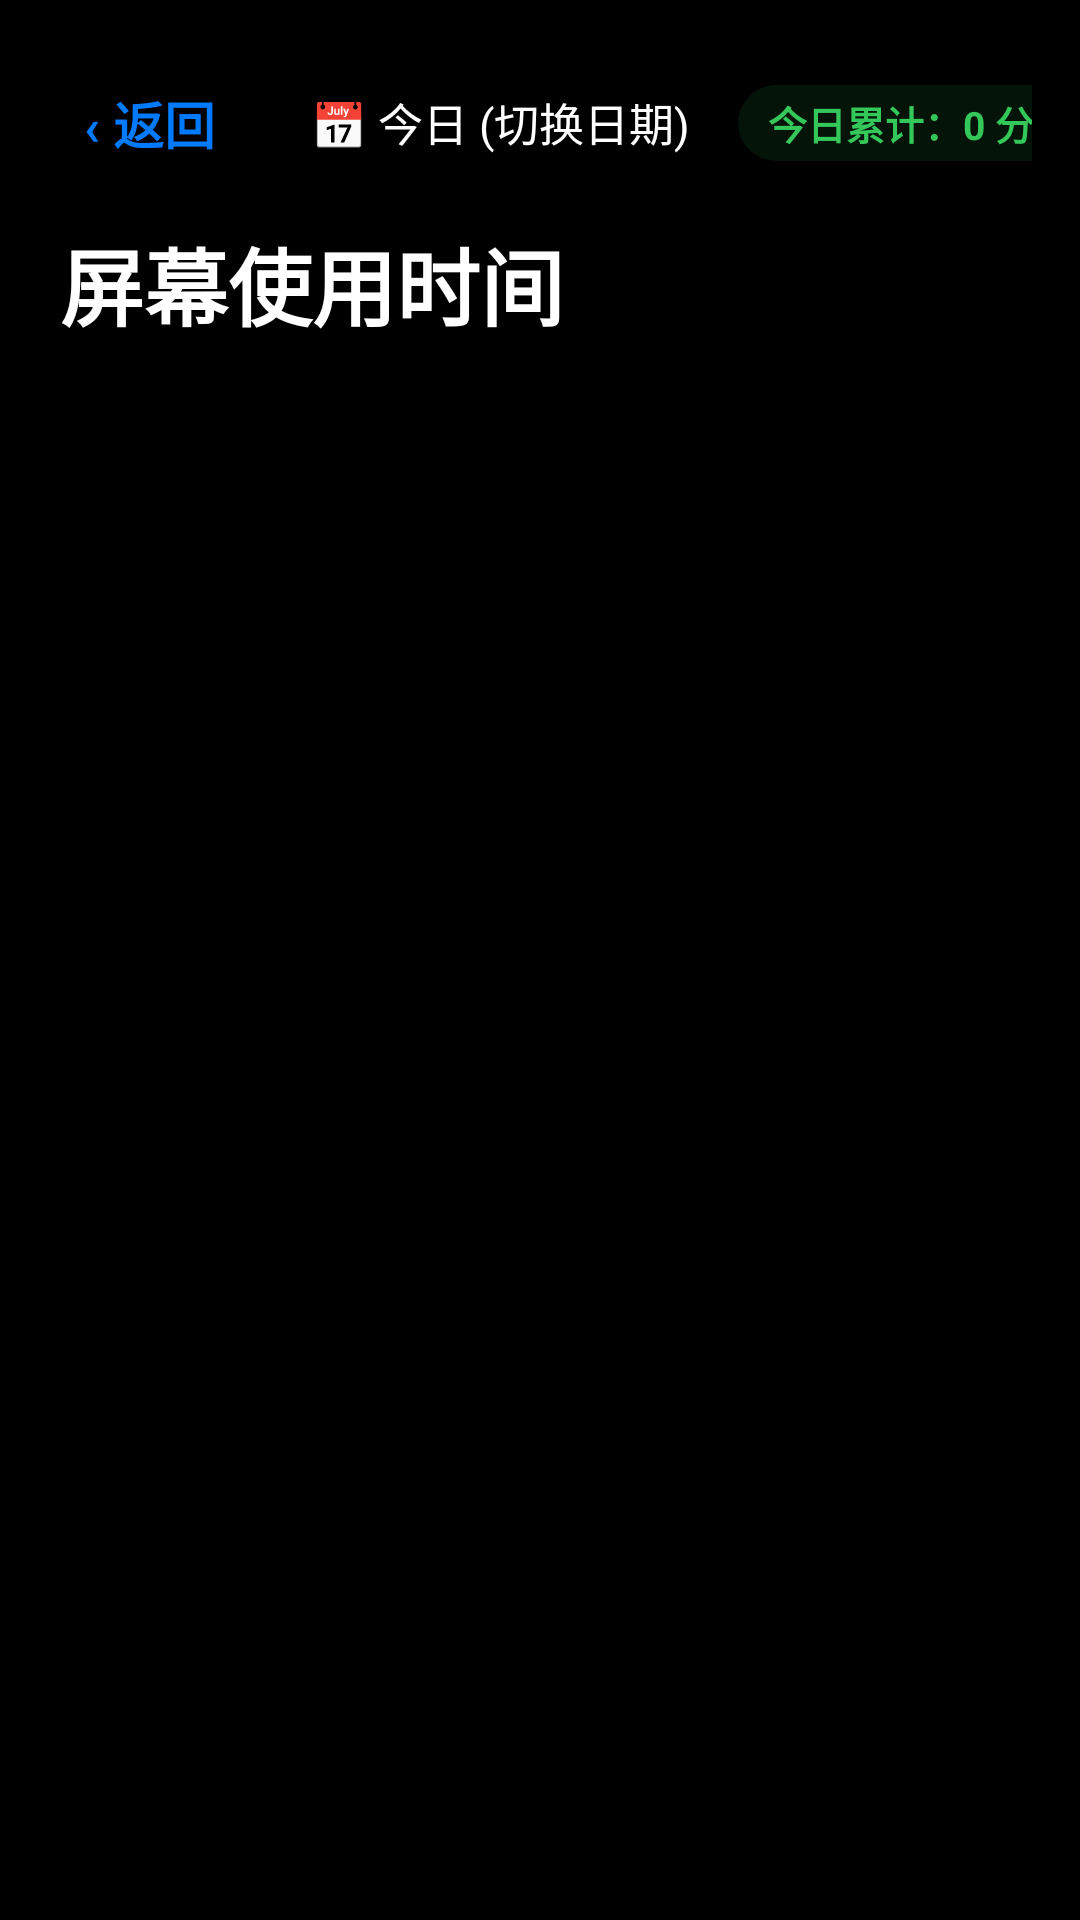

This screen was rendered from an Android layout file. Write that file and the resources it references.
<!-- AndroidManifest.xml: application theme Theme.XiaomiCoreService -->
<!-- res/layout/activity_app_usage_stats.xml -->
<?xml version="1.0" encoding="utf-8"?>
<LinearLayout xmlns:android="http://schemas.android.com/apk/res/android"
    android:layout_width="match_parent"
    android:layout_height="match_parent"
    android:background="@color/ios_bg_black"
    android:clipChildren="false"
    android:orientation="vertical"
    android:paddingStart="16dp"
    android:paddingTop="18dp"
    android:paddingEnd="16dp"
    android:paddingBottom="24dp">

    
    <LinearLayout
        android:layout_width="match_parent"
        android:layout_height="wrap_content"
        android:gravity="center_vertical"
        android:orientation="horizontal">

        <TextView
            android:id="@+id/btnBack"
            android:layout_width="wrap_content"
            android:layout_height="38dp"
            android:layout_margin="4dp"
            android:background="@drawable/selector_ios_row"
            android:focusable="true"
            android:gravity="center_vertical"
            android:paddingStart="8dp"
            android:paddingEnd="12dp"
            android:text="‹ 返回"
            android:textColor="@color/ios_blue"
            android:textSize="17sp"
            android:textStyle="bold" />

        <TextView
            android:id="@+id/btnSelectDate"
            android:layout_width="wrap_content"
            android:layout_height="38dp"
            android:layout_margin="4dp"
            android:layout_marginStart="16dp"
            android:background="@drawable/selector_ios_row"
            android:focusable="true"
            android:gravity="center_vertical"
            android:paddingStart="12dp"
            android:paddingEnd="12dp"
            android:text="📅 今日 (切换日期)"
            android:textColor="@color/ios_text_primary"
            android:textSize="15sp" />

        <View
            android:layout_width="0dp"
            android:layout_height="1dp"
            android:layout_weight="1" />

        <TextView
            android:id="@+id/tvTotalDuration"
            android:layout_width="wrap_content"
            android:layout_height="wrap_content"
            android:background="@drawable/bg_ios_status_green"
            android:paddingStart="10dp"
            android:paddingTop="3dp"
            android:paddingEnd="10dp"
            android:paddingBottom="3dp"
            android:text="今日累计：0 分钟"
            android:textColor="@color/ios_green"
            android:textSize="13sp"
            android:textStyle="bold" />
    </LinearLayout>

    <TextView
        android:layout_width="wrap_content"
        android:layout_height="wrap_content"
        android:layout_marginStart="4dp"
        android:layout_marginTop="10dp"
        android:layout_marginBottom="12dp"
        android:text="屏幕使用时间"
        android:textColor="@color/ios_text_primary"
        android:textSize="28sp"
        android:textStyle="bold" />

    <androidx.recyclerview.widget.RecyclerView
        android:id="@+id/rvAppUsage"
        android:layout_width="match_parent"
        android:layout_height="match_parent"
        android:clipChildren="false"
        android:clipToPadding="false" />
</LinearLayout>
<!-- resources referenced by this layout -->
<resources>
  <color name="ios_bg_black">#000000</color>
  <color name="ios_blue">#007AFF</color>
  <color name="ios_green">#34C759</color>
  <color name="ios_text_primary">#FFFFFF</color>
  <!-- drawable bg_ios_status_green (drawable) -->
  <?xml version="1.0" encoding="utf-8"?>
  <shape xmlns:android="http://schemas.android.com/apk/res/android"
      android:shape="rectangle">
      <solid android:color="@color/ios_badge_green_bg" />
      <corners android:radius="20dp" />
  </shape>
  <!-- drawable selector_ios_row (drawable) -->
  <?xml version="1.0" encoding="utf-8"?>
  <selector xmlns:android="http://schemas.android.com/apk/res/android">
      <item android:state_focused="true" android:drawable="@drawable/bg_ios_row_focused" />
      <item android:state_pressed="true" android:drawable="@drawable/bg_ios_row_focused" />
      <item android:drawable="@android:color/transparent" />
  </selector>
  <style name="Theme.XiaomiCoreService" parent="Base.Theme.XiaomiCoreService" />
  <color name="ios_badge_green_bg">#1A34C759</color>
  <!-- drawable bg_ios_row_focused (drawable) -->
  <?xml version="1.0" encoding="utf-8"?>
  <shape xmlns:android="http://schemas.android.com/apk/res/android"
      android:shape="rectangle">
      <solid android:color="@color/ios_card_bg_focused" />
      <stroke
          android:width="2dp"
          android:color="@color/ios_focus_stroke" />
      <corners android:radius="10dp" />
  </shape>
  <style name="Base.Theme.XiaomiCoreService" parent="Theme.Material3.DayNight.NoActionBar">
          
          
      </style>
  <color name="ios_card_bg_focused">#3A3A3C</color>
  <color name="ios_focus_stroke">#0A84FF</color>
</resources>
